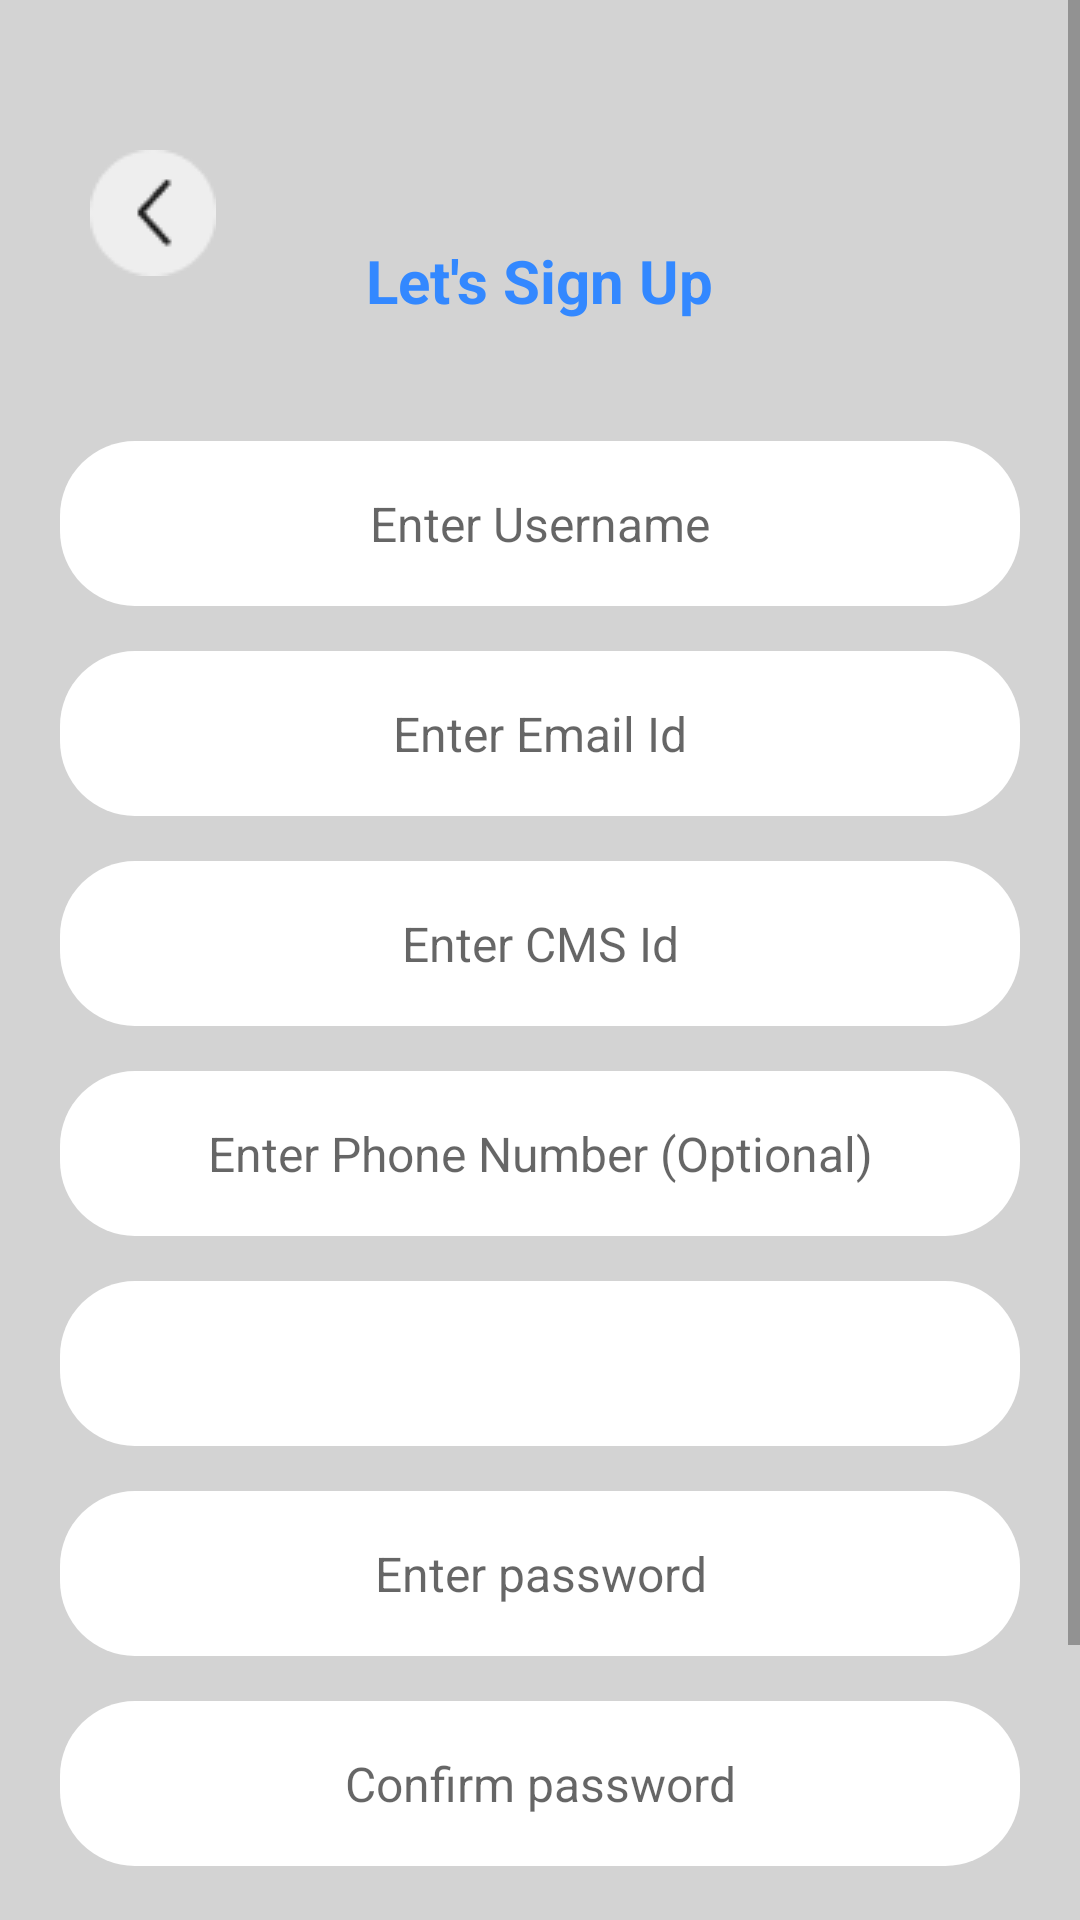

Reconstruct the res/layout file that produces this screen, plus the resources it refers to.
<!-- AndroidManifest.xml: application theme Theme.Evottingsystem_1 -->
<!-- res/layout/activity_sign_up.xml -->
<?xml version="1.0" encoding="utf-8"?>
<ScrollView xmlns:android="http://schemas.android.com/apk/res/android"
    android:layout_width="match_parent"
    android:layout_height="match_parent"
    android:fillViewport="true">

    <RelativeLayout
        android:layout_width="match_parent"
        android:layout_height="wrap_content"
        android:background="#D3D3D3"
        android:padding="20dp">

        <ImageView
            android:id="@+id/backArrow"
            android:layout_width="wrap_content"
            android:layout_height="wrap_content"
            android:layout_marginTop="20dp"
            android:layout_alignParentStart="true"
            android:padding="10dp"
            android:src="@drawable/ic_arrow_back" />

        <TextView
            android:id="@+id/titleText"
            android:layout_width="wrap_content"
            android:layout_height="wrap_content"
            android:layout_centerHorizontal="true"
            android:layout_marginTop="60dp"
            android:text="Let's Sign Up"
            android:textColor="#3388FF"
            android:textSize="20sp"
            android:textStyle="bold" />

        <EditText
            android:id="@+id/usernameEditText"
            android:layout_width="match_parent"
            android:layout_height="55dp"
            android:layout_below="@id/titleText"
            android:layout_marginTop="40dp"
            android:background="@drawable/round_back_dark_blu5_15"
            android:hint="Enter Username"
            android:inputType="text"
            android:textAlignment="center"
            android:textSize="16sp" />

        <EditText
            android:id="@+id/emailEditText"
            android:layout_width="match_parent"
            android:layout_height="55dp"
            android:layout_below="@id/usernameEditText"
            android:layout_marginTop="15dp"
            android:background="@drawable/round_back_dark_blu5_15"
            android:hint="Enter Email Id"
            android:inputType="textEmailAddress"
            android:textAlignment="center"
            android:textSize="16sp" />

        <EditText
            android:id="@+id/cmsIdEditText"
            android:layout_width="match_parent"
            android:layout_height="55dp"
            android:layout_below="@id/emailEditText"
            android:layout_marginTop="15dp"
            android:background="@drawable/round_back_dark_blu5_15"
            android:hint="Enter CMS Id"
            android:inputType="number"
            android:textAlignment="center"
            android:textSize="16sp" />

        
        <EditText
            android:id="@+id/phoneNumberEditText"
            android:layout_width="match_parent"
            android:layout_height="55dp"
            android:layout_below="@id/cmsIdEditText"
            android:layout_marginTop="15dp"
            android:background="@drawable/round_back_dark_blu5_15"
            android:hint="Enter Phone Number (Optional)"
            android:inputType="phone"
            android:textAlignment="center"
            android:textSize="16sp" />

        
        <Spinner
            android:id="@+id/departmentSpinner"
            android:layout_width="match_parent"
            android:layout_height="55dp"
            android:layout_below="@id/phoneNumberEditText"
            android:layout_marginTop="15dp"
            android:background="@drawable/round_back_dark_blu5_15"
            android:padding="10dp"
            android:spinnerMode="dropdown" />

        <EditText
            android:id="@+id/passwordEditText"
            android:layout_width="match_parent"
            android:layout_height="55dp"
            android:layout_below="@id/departmentSpinner"
            android:layout_marginTop="15dp"
            android:background="@drawable/round_back_dark_blu5_15"
            android:hint="Enter password"
            android:inputType="textPassword"
            android:textAlignment="center"
            android:textSize="16sp" />

        <EditText
            android:id="@+id/confirmPasswordEditText"
            android:layout_width="match_parent"
            android:layout_height="55dp"
            android:layout_below="@id/passwordEditText"
            android:layout_marginTop="15dp"
            android:background="@drawable/round_back_dark_blu5_15"
            android:hint="Confirm password"
            android:inputType="textPassword"
            android:textAlignment="center"
            android:textSize="16sp" />

        <LinearLayout
            android:id="@+id/bottomContainer"
            android:layout_width="match_parent"
            android:layout_height="wrap_content"
            android:layout_below="@id/confirmPasswordEditText"
            android:layout_marginTop="20dp"
            android:layout_marginBottom="30dp"
            android:orientation="vertical">

            <Button
                android:id="@+id/registerButton"
                android:layout_width="match_parent"
                android:layout_height="55dp"
                android:background="@drawable/round_back_primary15"
                android:text="Register"
                android:textAllCaps="false"
                android:textColor="#FFFFFF"
                android:textStyle="bold" />
        </LinearLayout>
    </RelativeLayout>
</ScrollView>
<!-- resources referenced by this layout -->
<resources>
  <!-- drawable ic_arrow_back: png bitmap (drawable, 1017 bytes) -->
  <!-- drawable round_back_dark_blu5_15 (drawable) -->
  <?xml version="1.0" encoding="utf-8"?>
  <shape xmlns:android="http://schemas.android.com/apk/res/android"
      android:shape="rectangle"
      >
  
      <solid android:color="#FFFFFF"/>
      <corners android:radius="25dp"/>
  
  </shape>
  <!-- drawable round_back_primary15 (drawable) -->
  <?xml version="1.0" encoding="utf-8"?>
  <shape xmlns:android="http://schemas.android.com/apk/res/android"
      android:shape="rectangle">
  <solid android:color="@color/primary"/>
      <corners android:radius="15dp"/>
  </shape>
  <style name="Theme.Evottingsystem_1" parent="Base.Theme.Evottingsystem_1" />
  <color name="primary">#3388FF</color>
  <style name="Base.Theme.Evottingsystem_1" parent="Theme.AppCompat.Light.NoActionBar">
          
          
      </style>
</resources>
